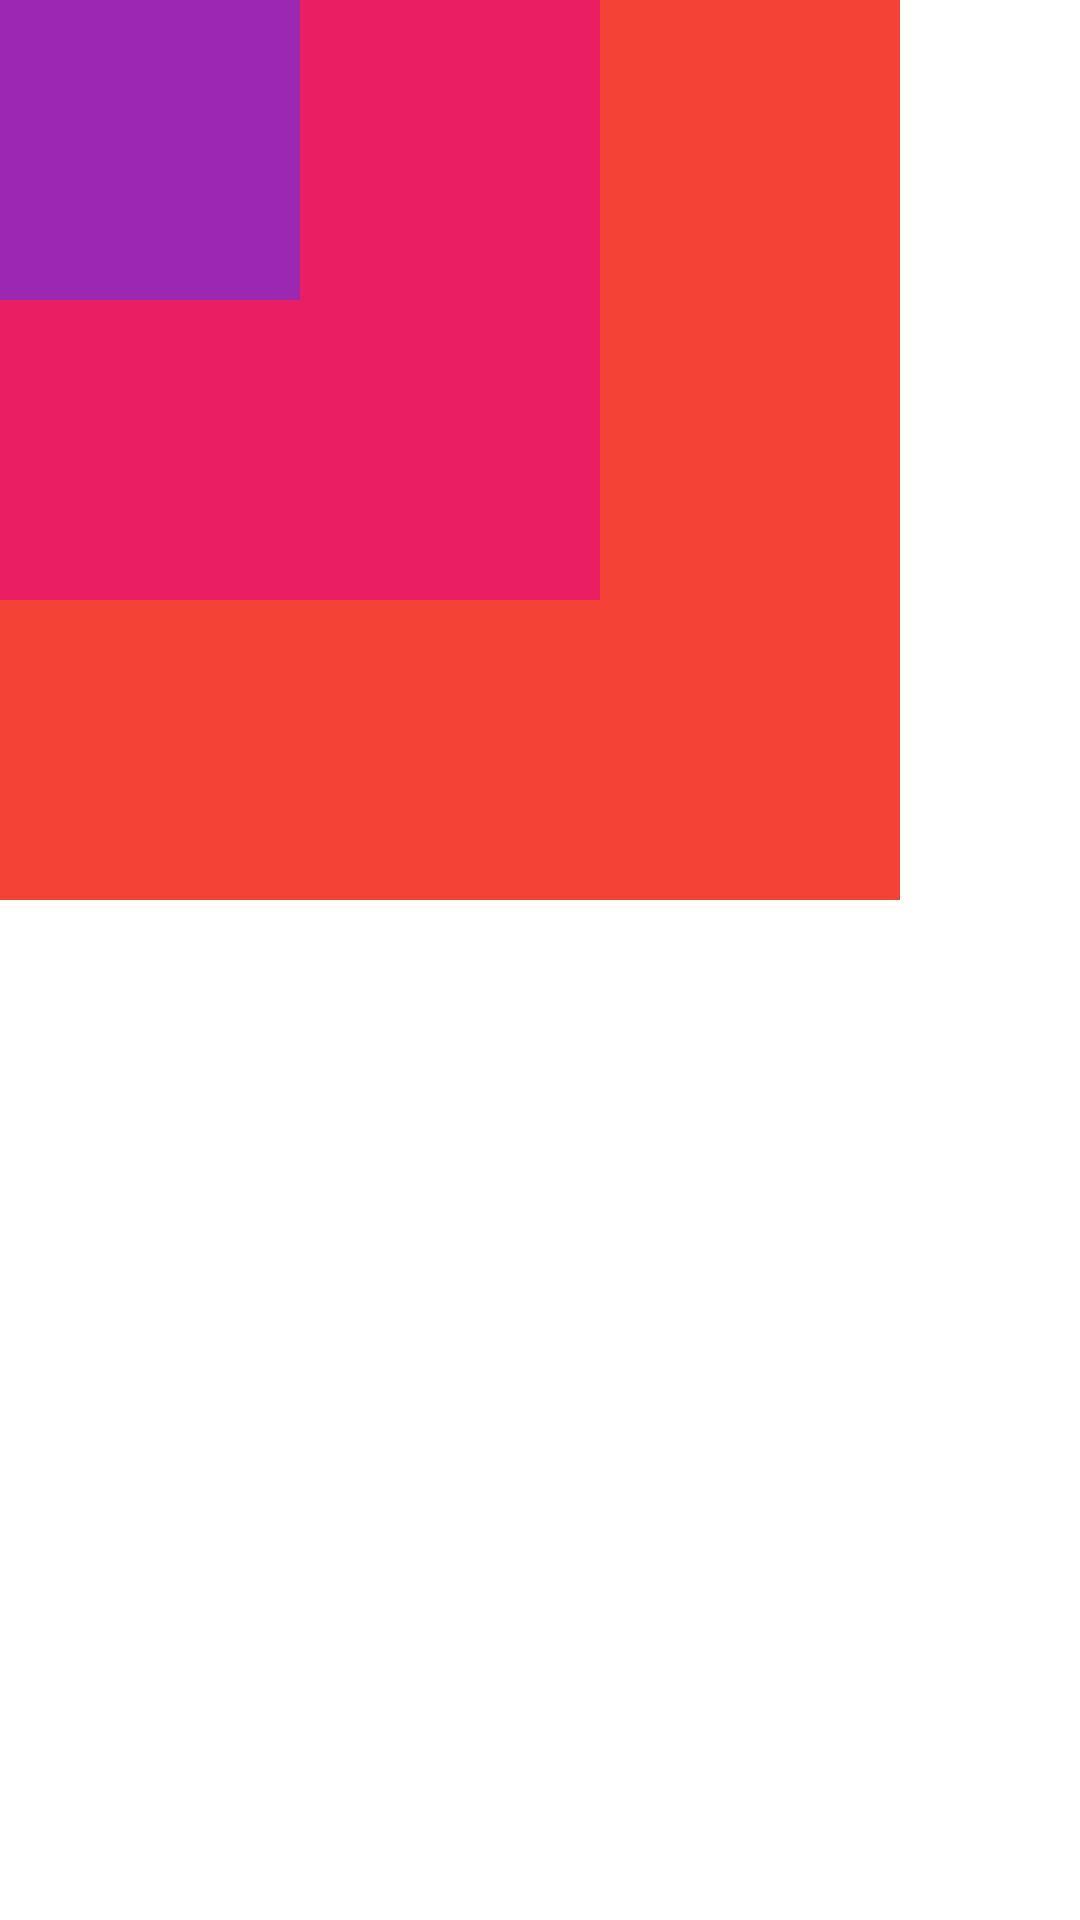

Android layout source for this screen:
<!-- AndroidManifest.xml: application theme Theme.MyApplication -->
<!-- res/layout/relative_layout_10.xml -->
<?xml version="1.0" encoding="utf-8"?>
<RelativeLayout
    xmlns:android="http://schemas.android.com/apk/res/android"
    android:orientation="vertical"
    android:layout_width="match_parent"
    android:layout_height="match_parent">

    <TextView
        android:layout_width="300dp"
        android:layout_height="300dp"
        android:background="#F44336">

    </TextView>
    <TextView
        android:layout_width="200dp"
        android:layout_height="200dp"
        android:background="#E91E63">

    </TextView>
    <TextView
        android:layout_width="100dp"
        android:layout_height="100dp"
        android:background="#9C27B0">

    </TextView>
</RelativeLayout>
<!-- resources referenced by this layout -->
<resources>
  <style name="Theme.MyApplication" parent="Theme.MaterialComponents.DayNight.DarkActionBar">
          
          <item name="colorPrimary">@color/purple_500</item>
          <item name="colorPrimaryVariant">@color/purple_700</item>
          <item name="colorOnPrimary">@color/white</item>
          
          <item name="colorSecondary">@color/teal_200</item>
          <item name="colorSecondaryVariant">@color/teal_700</item>
          <item name="colorOnSecondary">@color/black</item>
          
          <item name="android:statusBarColor" tools:targetApi="l">?attr/colorPrimaryVariant</item>
          
          
      </style>
  <color name="purple_500">#FF6200EE</color>
  <color name="purple_700">#FF3700B3</color>
  <color name="white">#FFFFFFFF</color>
  <color name="teal_200">#FF03DAC5</color>
  <color name="teal_700">#FF018786</color>
  <color name="black">#FF000000</color>
</resources>
